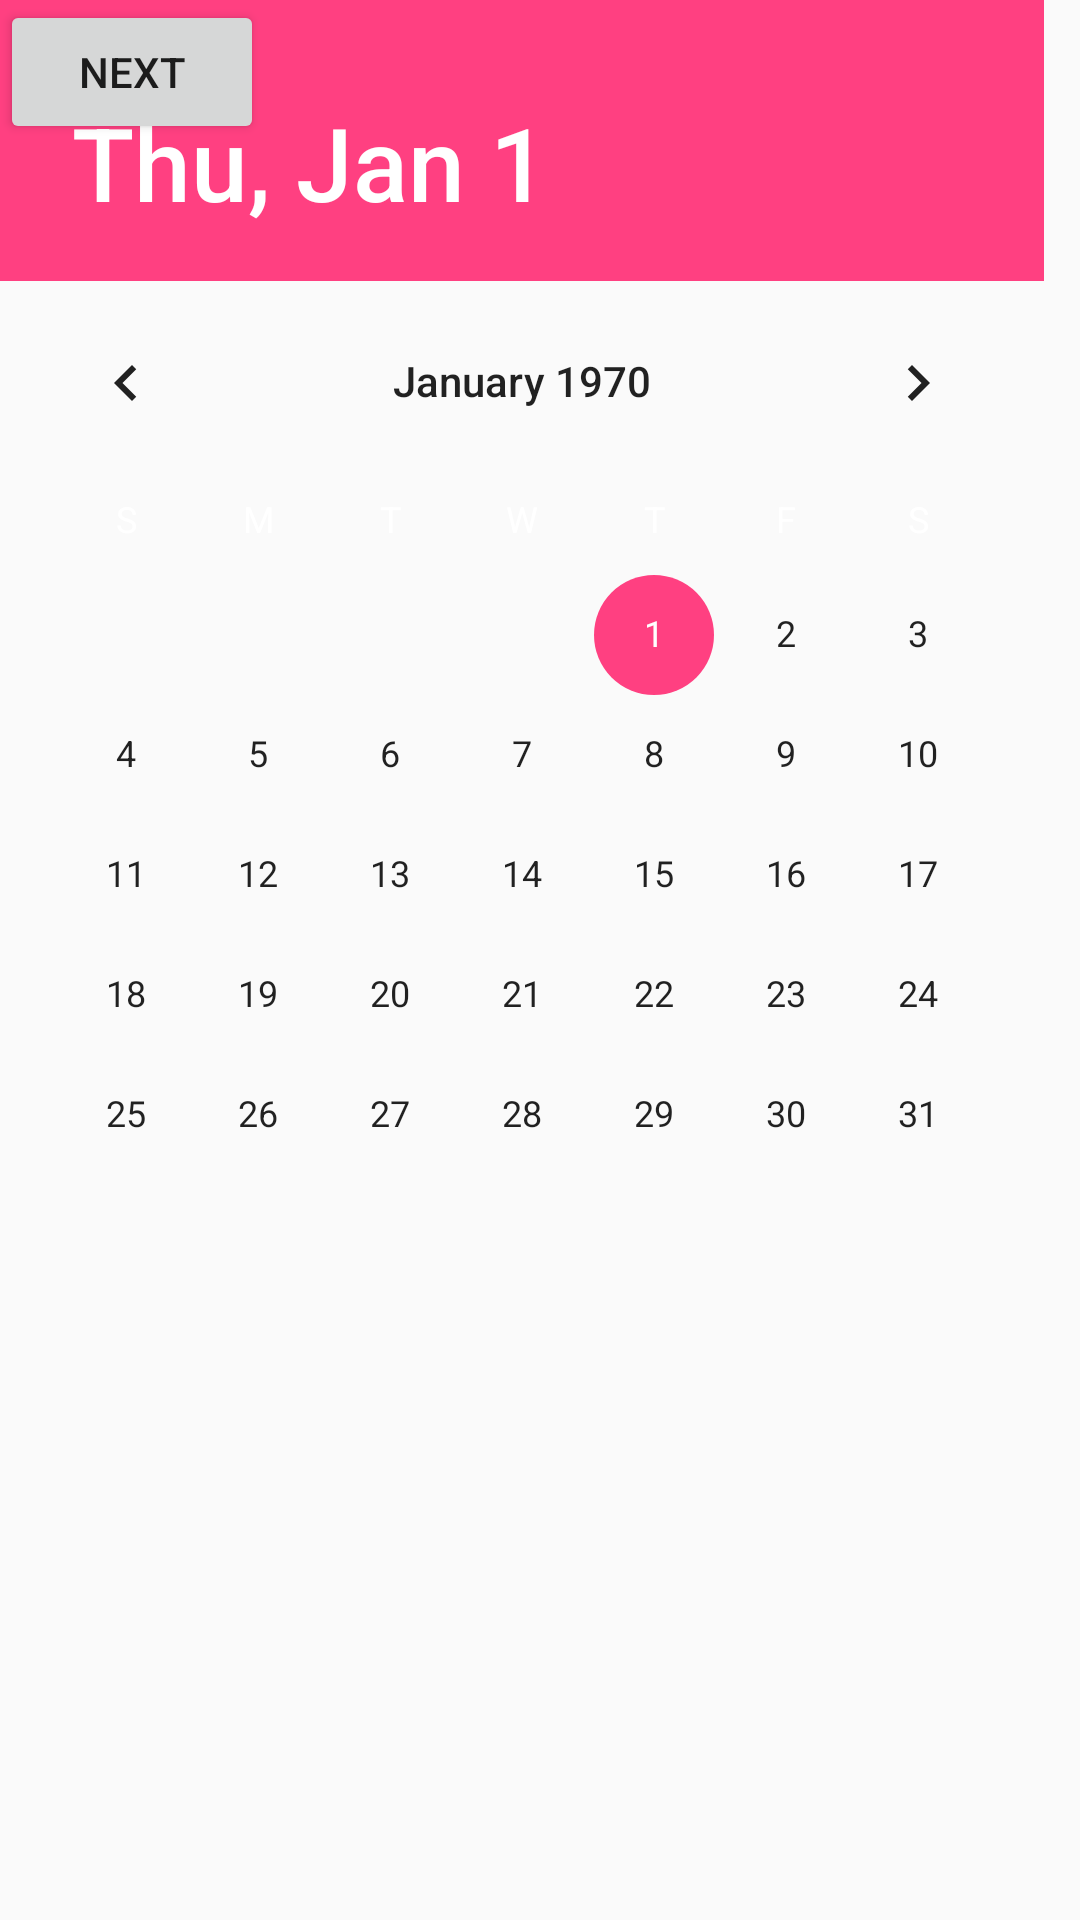

Android layout source for this screen:
<!-- AndroidManifest.xml: application theme AppTheme -->
<!-- res/layout/room_booking_dialog.xml -->
<RelativeLayout xmlns:android="http://schemas.android.com/apk/res/android"
    android:id="@+id/linearLayout1"
    android:layout_width="fill_parent"
    android:layout_height="fill_parent"
    android:orientation="vertical">

    <DatePicker
        android:id="@+id/datePicker"
        android:layout_width="wrap_content"
        android:layout_height="wrap_content" />

    <TimePicker
        android:id="@+id/timePicker"
        android:layout_width="wrap_content"
        android:layout_height="wrap_content"
        android:visibility="gone" />

    <Button
        android:id="@+id/next_button"
        android:layout_width="wrap_content"
        android:layout_height="wrap_content"
        android:text="Next" />
</RelativeLayout>
<!-- resources referenced by this layout -->
<resources>
  <style name="AppTheme" parent="Theme.AppCompat.Light.DarkActionBar">
          
          <item name="colorPrimary">@color/primary</item>
          <item name="colorPrimaryDark">@color/primaryDark</item>
          <item name="colorAccent">@color/colorAccent</item>
          <item name="android:textColorSecondary">@color/white</item>
      </style>
  <color name="primary">#3F51B5</color>
  <color name="primaryDark">#303F9F</color>
  <color name="colorAccent">#FF4081</color>
  <color name="white">#fff</color>
</resources>
